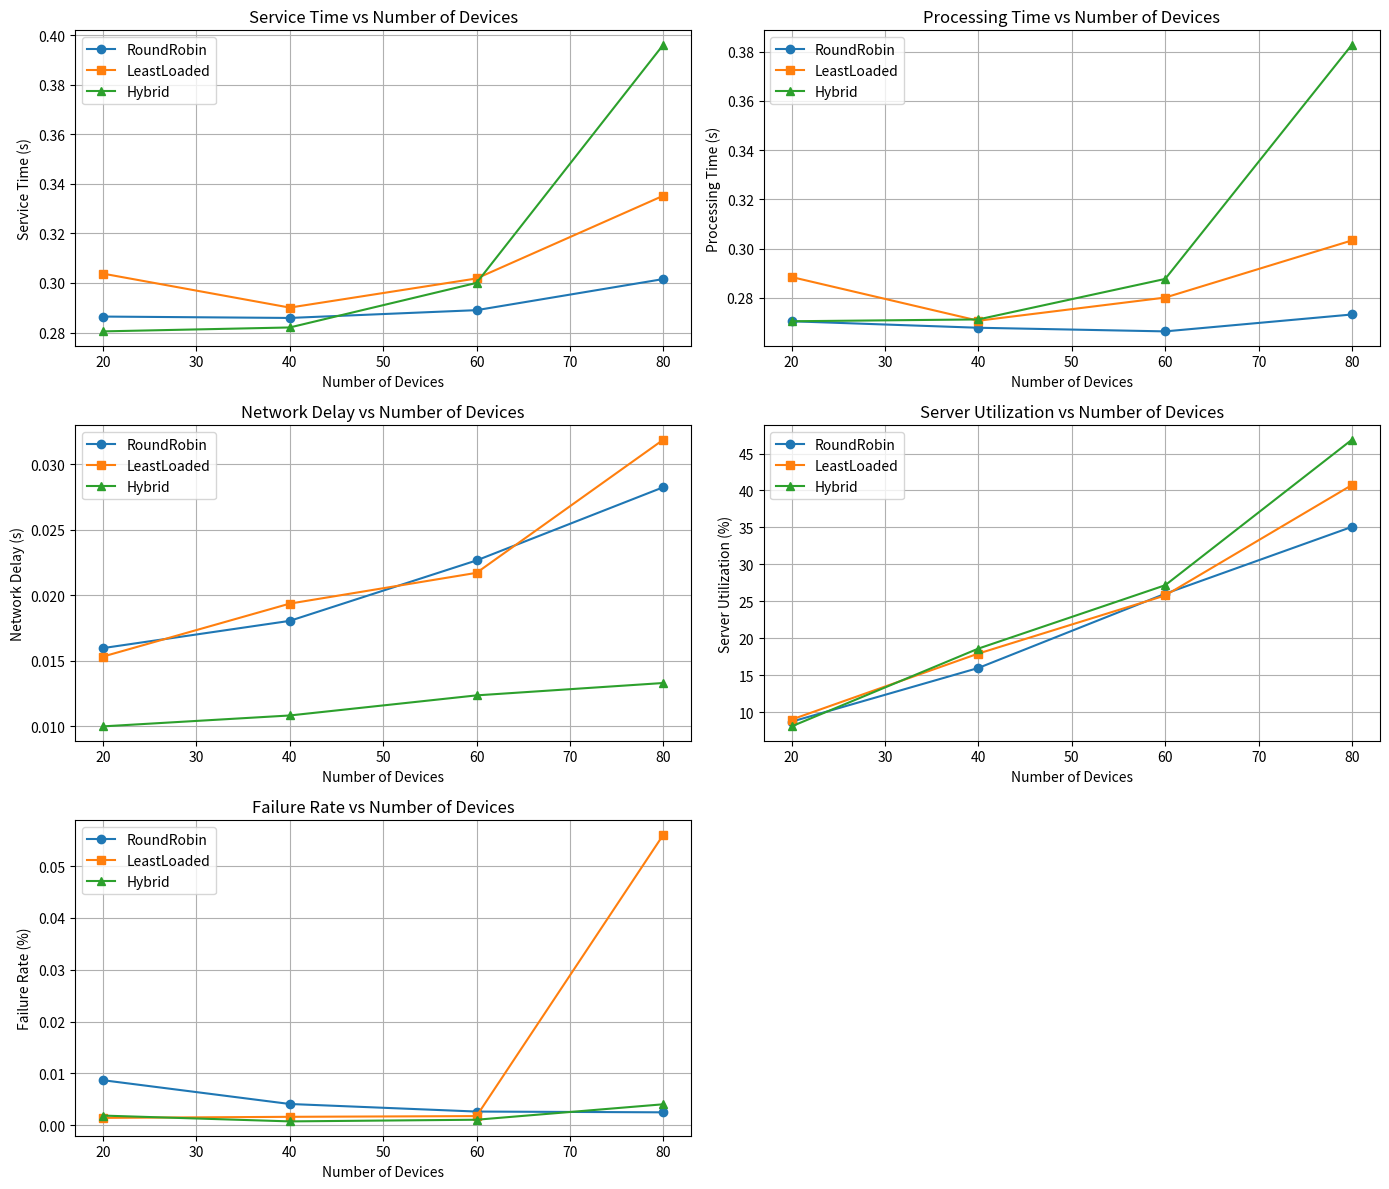

Reproduce this figure in Python.
import matplotlib.pyplot as plt

# Data
device_counts = [20, 40, 60, 80]

# Metrics
metrics = [
    ('Service Time vs Number of Devices', [0.286432333, 0.285876333, 0.289018333, 0.301571333],
     [0.303767667, 0.290053, 0.301811333, 0.335217333],
     [0.28045, 0.282032333, 0.300027667, 0.396178], 'Service Time (s)'),
    ('Processing Time vs Number of Devices', [0.270479667, 0.267841667, 0.266364667, 0.273233333],
     [0.288462333, 0.270700333, 0.280106333, 0.303336],
     [0.270478667, 0.271227333, 0.287686667, 0.382891333], 'Processing Time (s)'),
    ('Network Delay vs Number of Devices', [0.015953, 0.018035, 0.022654, 0.028248333],
     [0.015305333, 0.019352667, 0.021705, 0.031881333],
     [0.009971333, 0.010805333, 0.012341, 0.013287], 'Network Delay (s)'),
    ('Server Utilization vs Number of Devices', [8.696349, 15.973383, 26.020763, 35.079432],
     [8.982720333, 17.92363467, 25.78525633, 40.744844],
     [8.062988, 18.59601467, 27.171823, 46.880574], 'Server Utilization (%)'),
    ('Failure Rate vs Number of Devices', [0.00868, 0.004087, 0.002625667, 0.002477667],
     [0.001404333, 0.001610333, 0.001747667, 0.056082667],
     [0.001847333, 0.000727667, 0.001047667, 0.004032], 'Failure Rate (%)'),
]

# Distinct, visually appealing colors from tab10
colors = plt.get_cmap('tab10').colors

# Create subplots grid (3 rows x 2 cols)
fig, axes = plt.subplots(3, 2, figsize=(14, 12))
axes = axes.flatten()

for ax, (title, rr, ll, hy, ylabel) in zip(axes[:5], metrics):
    ax.plot(device_counts, rr, marker='o', color=colors[0], label='RoundRobin')
    ax.plot(device_counts, ll, marker='s', color=colors[1], label='LeastLoaded')
    ax.plot(device_counts, hy, marker='^', color=colors[2], label='Hybrid')
    ax.set_xlabel('Number of Devices')
    ax.set_ylabel(ylabel)
    ax.set_title(title)
    ax.legend()
    ax.grid(True)

# Remove the empty subplot
fig.delaxes(axes[5])

plt.tight_layout()
plt.show()
